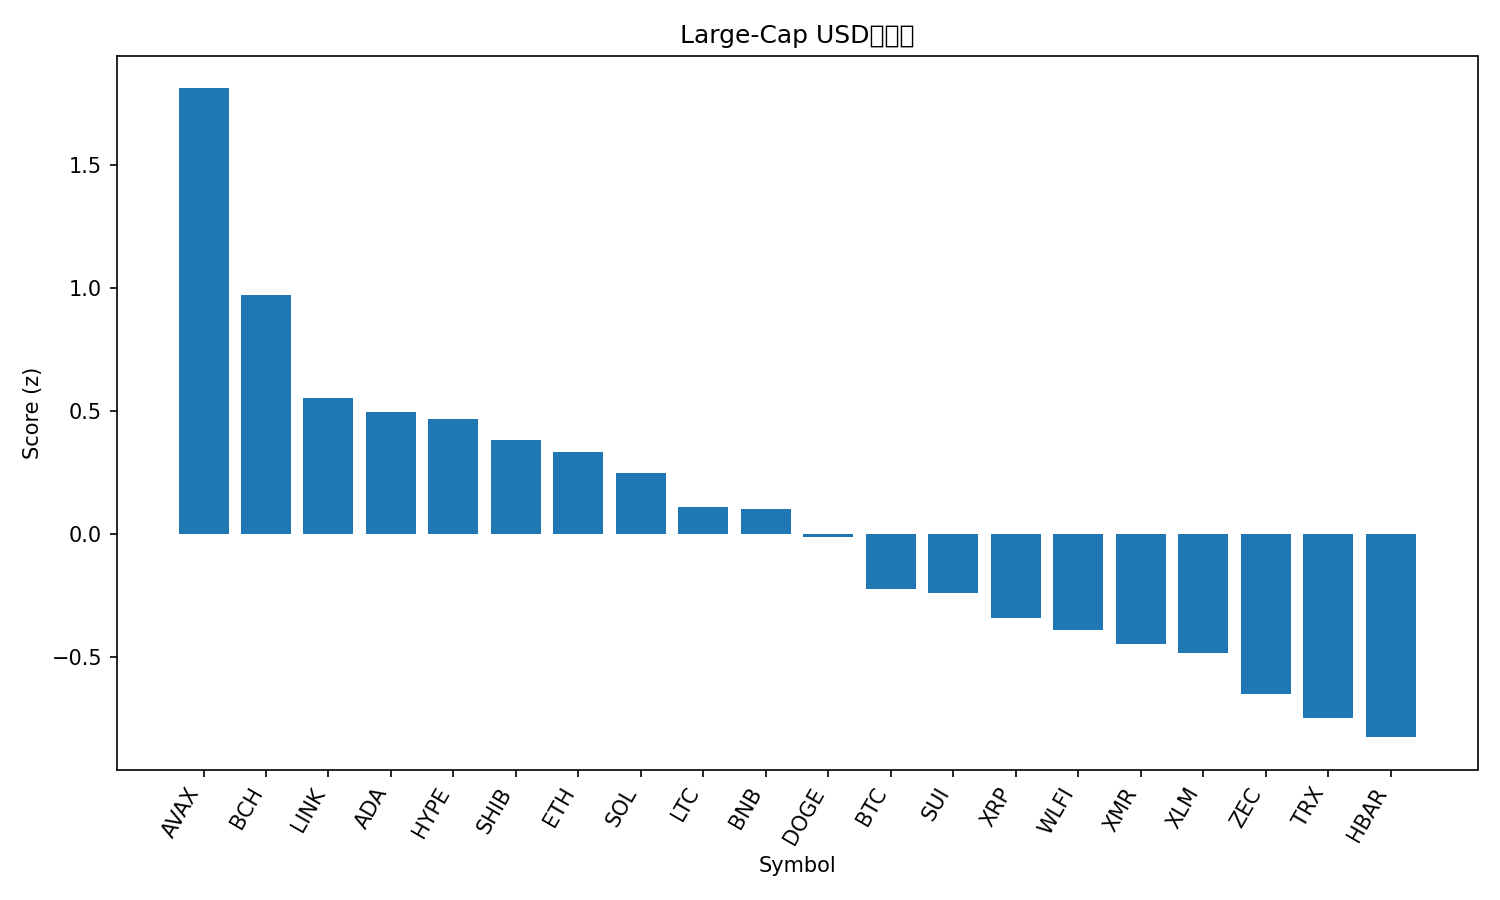

The data file committed next to this chart (first rows):
rank, name, symbol, price, pct_1h, pct_24h, pct_7d, pct_1h_vs_btc, pct_24h_vs_btc, pct_7d_vs_btc, market_cap_rank, market_cap, volume_usd, score
1, Avalanche, AVAX, 14.78, 2.364, 8.246, 0.802, 2.142, 6.162, -3.114, 30, 6336650183, 554110986, 1.81
2, Bitcoin Cash, BCH, 603, 0.5885, 9.38, 10.53, 0.367, 7.296, 6.614, 15, 12048156291, 713470360, 0.9683
3, Chainlink, LINK, 14.44, 0.3637, 7.761, 7.334, 0.1422, 5.677, 3.418, 18, 10056747031, 1254680738, 0.552
4, Cardano, ADA, 0.4501, 1.211, 3.001, 3.653, 0.9896, 0.9166, -0.2632, 11, 16450365410, 774867221, 0.4955
5, Hyperliquid, HYPE, 34.95, 0.7667, 6.285, -0.4597, 0.5452, 4.201, -4.376, 20, 9456290745, 375444476, 0.4652
6, Shiba Inu, SHIB, 8.98e-06, 0.5622, 5.899, 3.568, 0.3407, 3.815, -0.3485, 34, 5292934819, 253035995, 0.3806
7, Ethereum, ETH, 3149, 0.5346, 5.287, 3.767, 0.3131, 3.203, -0.1488, 2, 380080128000, 28217711903, 0.3328
8, Solana, SOL, 142.9, 1.01, 2.924, -0.8704, 0.7888, 0.8398, -4.787, 6, 80028757134, 5877529329, 0.2453
9, Litecoin, LTC, 86.31, 0.6112, 4.058, -0.3308, 0.3897, 1.974, -4.247, 29, 6609714757, 626417183, 0.1083
10, BNB, BNB, 913.1, 0.5026, 4.131, 1.888, 0.2811, 2.047, -2.028, 5, 125766770736, 1954540427, 0.09913
11, Dogecoin, DOGE, 0.1513, 0.5463, 3.866, -2.657, 0.3248, 1.782, -6.573, 10, 23001950941, 1470203330, -0.0141
12, Bitcoin, BTC, 93413, 0.2215, 2.084, 3.916, 0.0, 0.0, 0.0, 1, 1865582607856, 80934297834, -0.2252
13, Sui, SUI, 1.67, -0.3161, 4.694, 8.087, -0.5376, 2.61, 4.17, 31, 6249105291, 1571758186, -0.2431
14, XRP, XRP, 2.2, 0.4176, 1.476, -1.504, 0.1961, -0.6084, -5.421, 4, 132821549568, 3787456988, -0.3431
15, World Liberty Financial, WLFI, 0.1597, 0.6337, -0.05691, -2.182, 0.4122, -2.141, -6.098, 36, 4354990920, 129025494, -0.3924
16, Monero, XMR, 412.5, 0.1748, 1.058, 3.114, -0.04676, -1.026, -0.8024, 26, 7603792226, 202101103, -0.4477
17, Stellar, XLM, 0.2578, 0.3123, 0.7924, -1.048, 0.09084, -1.292, -4.964, 24, 8336482985, 200017356, -0.4867
18, Zcash, ZEC, 346.4, -0.5694, 11.4, -32.61, -0.7909, 9.316, -36.53, 33, 5688300649, 1619014422, -0.6538
19, TRON, TRX, 0.2799, 0.07423, -0.5854, 1.177, -0.1473, -2.669, -2.739, 9, 26508270297, 586676893, -0.7512
20, Hedera, HBAR, 0.146, -0.1253, 0.4761, -1.321, -0.3468, -1.608, -5.237, 32, 6206159876, 254175320, -0.8282
21, Figure Heloc, FIGR_HELOC, 1.002, 0.001138, -3.145, -0.4819, -0.2204, -5.229, -4.398, 12, 14047443466, 387788917, -1.134
